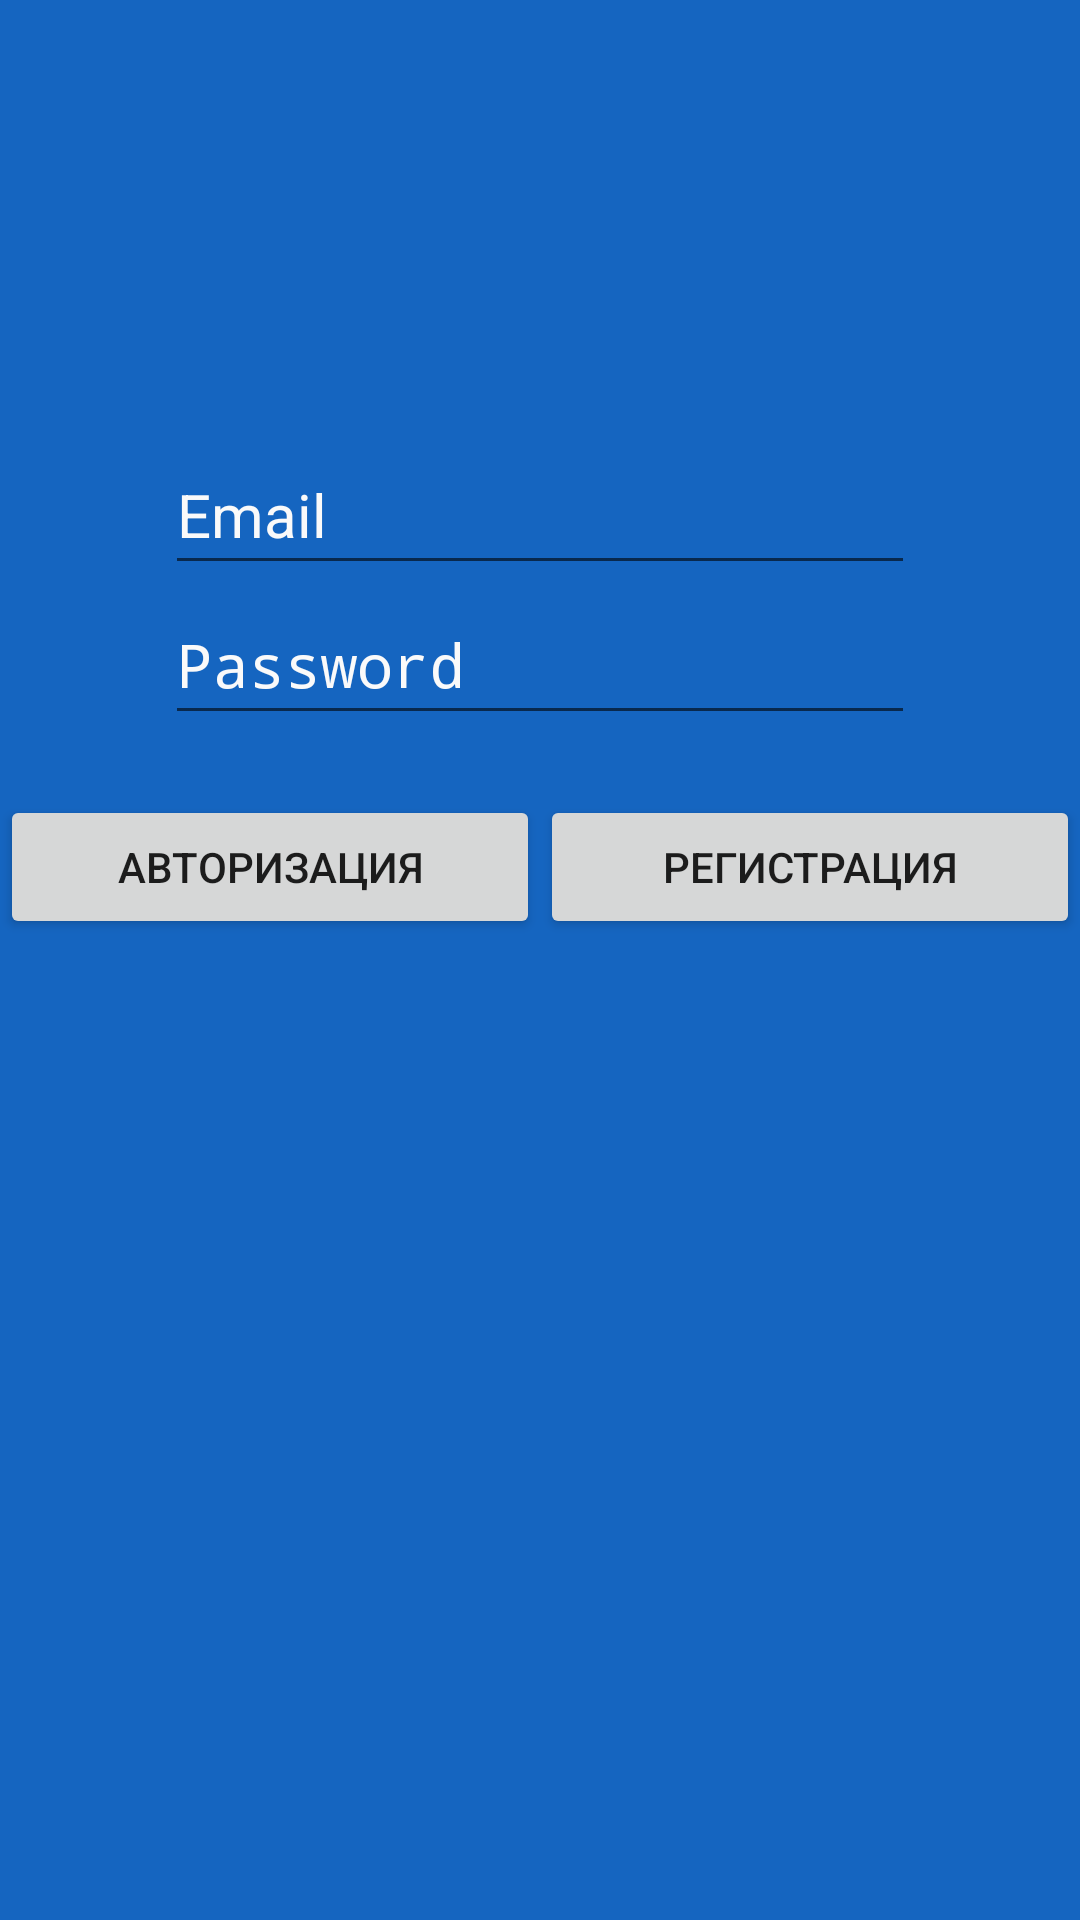

Layout XML and referenced resources for this Android screen:
<!-- AndroidManifest.xml: application theme AppTheme -->
<!-- res/layout/activity_emailpassword.xml -->
<?xml version="1.0" encoding="utf-8"?>
<RelativeLayout
    xmlns:android="http://schemas.android.com/apk/res/android"
    xmlns:tools="http://schemas.android.com/tools"
    android:id="@+id/activity_authentication"
    android:layout_width="match_parent"
    android:layout_height="match_parent"
    android:background="@color/blue_800"
    tools:context="com.example.project.todo.activity.LoginActivity">


    <EditText android:layout_width="250dp"
        android:layout_height="50dp"
        android:id="@+id/et_email"
        android:layout_centerHorizontal="true"
        android:layout_marginTop="145dp"
        android:hint="Email"
        android:textColorHint="@color/grey_50"
        android:textSize="20dp"/>
    <EditText android:layout_width="250dp"
        android:layout_height="50dp"
        android:layout_centerHorizontal="true"
        android:layout_below="@+id/et_email"
        android:hint="Password"
        android:textColorHint="@color/grey_50"
        android:inputType="textPassword"
        android:textSize="20dp"
        android:id="@+id/et_password"
        />

    <LinearLayout android:layout_width="match_parent"
        android:layout_height="wrap_content"
        android:layout_below="@+id/et_password"
        android:layout_marginTop="20dp"
        >
        <Button android:layout_width="match_parent"
            android:layout_height="match_parent"
            android:text="Авторизация"
            android:layout_weight="1"
            android:id="@+id/btn_sign_in"/>
        <Button android:layout_width="match_parent"
            android:layout_height="match_parent"
            android:layout_weight="1"
            android:text="Регистрация"
            android:id="@+id/btn_registration"/>

    </LinearLayout>
</RelativeLayout>
<!-- resources referenced by this layout -->
<resources>
  <color name="blue_800">#1565C0</color>
  <color name="grey_50">#FAFAFA</color>
  <style name="AppTheme" parent="Theme.AppCompat.Light.DarkActionBar">
          
          <item name="colorPrimary">@color/colorPrimary</item>
          <item name="colorPrimaryDark">@color/colorPrimaryDark</item>
          <item name="colorAccent">@color/colorAccent</item>
      </style>
  <color name="colorPrimary">#46b69e</color>
  <color name="colorPrimaryDark">#26784c</color>
  <color name="colorAccent">#FF4081</color>
</resources>
